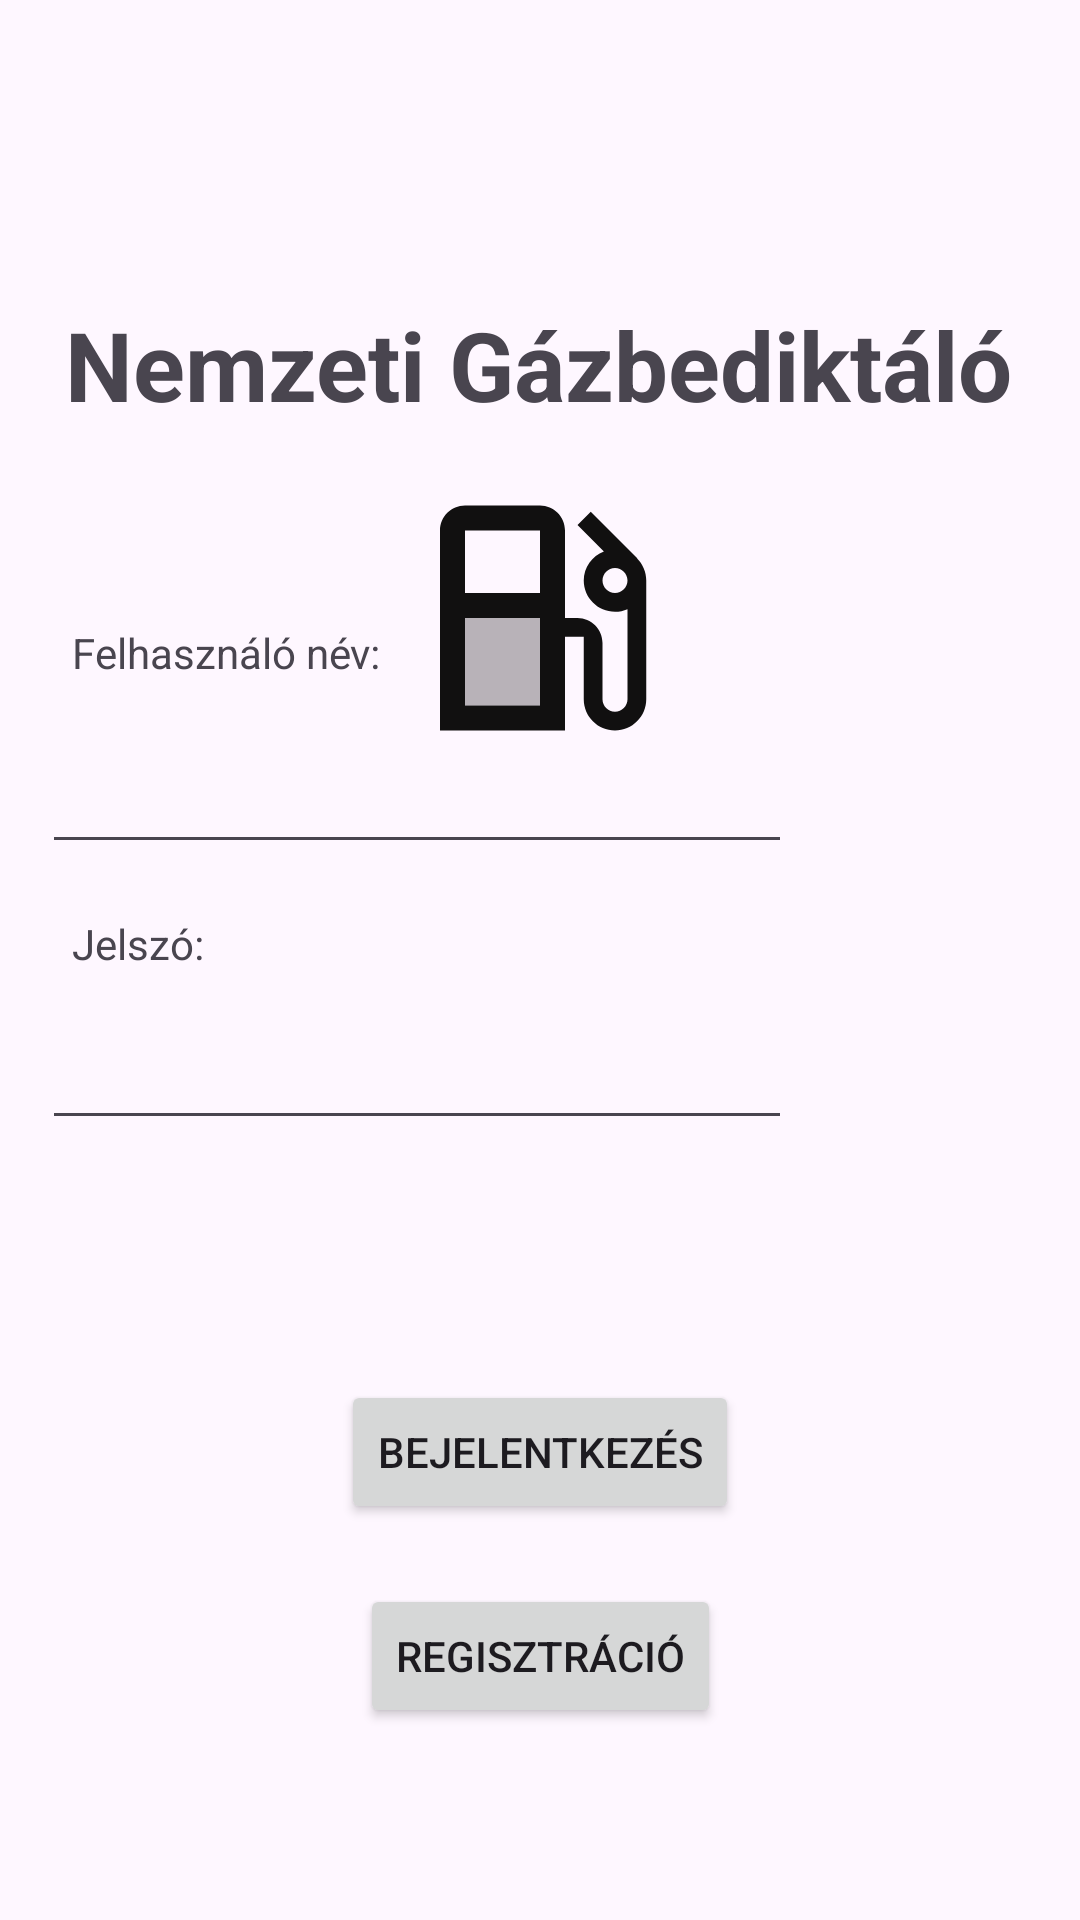

Android layout source for this screen:
<!-- AndroidManifest.xml: application theme Theme.Gas_Meter -->
<!-- res/layout/activity_login.xml -->
<?xml version="1.0" encoding="utf-8"?>
<androidx.constraintlayout.widget.ConstraintLayout xmlns:android="http://schemas.android.com/apk/res/android"
    xmlns:app="http://schemas.android.com/apk/res-auto"
    xmlns:tools="http://schemas.android.com/tools"
    android:layout_width="match_parent"
    android:layout_height="match_parent"
    tools:context=".Activitys.LoginActivity"
   >



<RelativeLayout
        android:id="@+id/image"
        android:layout_width="100dp"
        android:layout_height="100dp"
        android:layout_marginTop="156dp"
        android:background="@drawable/twotone_local_gas_station_24"
        app:flow_verticalAlign="center"
        app:layout_constraintEnd_toEndOf="parent"
        app:layout_constraintStart_toStartOf="parent"
        app:layout_constraintTop_toTopOf="parent" />



    <androidx.appcompat.widget.AppCompatButton
        android:id="@+id/login"
        android:layout_width="wrap_content"
        android:layout_height="wrap_content"
        android:layout_marginBottom="132dp"
        android:text="Bejelentkezés"
        app:flow_verticalAlign="center"
        app:layout_constraintBottom_toBottomOf="parent"
        app:layout_constraintEnd_toEndOf="parent"
        app:layout_constraintStart_toStartOf="parent" />


    <androidx.appcompat.widget.AppCompatButton
        android:id="@+id/register"

        android:layout_width="wrap_content"
        android:layout_height="wrap_content"
        android:layout_marginBottom="64dp"
        android:text="Regisztráció"
        app:flow_verticalAlign="center"
        app:layout_constraintBottom_toBottomOf="parent"
        app:layout_constraintEnd_toEndOf="parent"
        app:layout_constraintStart_toStartOf="parent"
        app:layout_constraintTop_toBottomOf="@+id/login"
        app:layout_constraintVertical_bias="1.0" />

    <TextView
        android:layout_width="wrap_content"
        android:layout_height="wrap_content"
        android:layout_marginStart="24dp"
        android:layout_marginBottom="21dp"
        android:text="Felhasználó név:"
        app:layout_constraintBottom_toTopOf="@+id/username"
        app:layout_constraintStart_toStartOf="parent"
        app:layout_constraintTop_toTopOf="parent"
        app:layout_constraintVertical_bias="1.0" />

    <TextView
        android:layout_width="wrap_content"
        android:layout_height="wrap_content"
        android:layout_marginStart="24dp"

        android:layout_marginBottom="16dp"
        android:text="Jelszó:"
        app:layout_constraintBottom_toTopOf="@+id/password"
        app:layout_constraintStart_toStartOf="parent" />

    <EditText
        android:id="@+id/username"
        android:layout_width="250dp"
        android:inputType="text"
        android:layout_height="40dp"
        android:layout_marginBottom="352dp"
        app:layout_constraintBottom_toBottomOf="parent"
        app:layout_constraintEnd_toEndOf="parent"
        app:layout_constraintHorizontal_bias="0.128"
        app:layout_constraintStart_toStartOf="parent" />

    <EditText
        android:id="@+id/password"
        android:layout_width="250dp"
        android:layout_height="40dp"
        android:layout_marginBottom="260dp"
        android:inputType="textPassword"
        app:layout_constraintBottom_toBottomOf="parent"
        app:layout_constraintEnd_toEndOf="parent"
        app:layout_constraintHorizontal_bias="0.128"
        app:layout_constraintStart_toStartOf="parent" />

    <TextView
        android:layout_width="wrap_content"
        android:layout_height="wrap_content"
        android:layout_marginTop="100dp"
        android:textStyle="bold"
        android:textSize="32dp"
        android:text="Nemzeti Gázbediktáló"
        app:layout_constraintEnd_toEndOf="parent"
        app:layout_constraintHorizontal_bias="0.496"
        app:layout_constraintStart_toStartOf="parent"
        app:layout_constraintTop_toTopOf="parent" />


</androidx.constraintlayout.widget.ConstraintLayout>
<!-- resources referenced by this layout -->
<resources>
  <!-- drawable twotone_local_gas_station_24 (drawable) -->
  <vector android:autoMirrored="true" android:height="24dp"
      android:tint="#111010" android:viewportHeight="24"
      android:viewportWidth="24" android:width="24dp" xmlns:android="http://schemas.android.com/apk/res/android">
      <path android:fillAlpha="0.3"
          android:fillColor="@android:color/white"
          android:pathData="M6,19h6v-7H6z" android:strokeAlpha="0.3"/>
      <path android:fillColor="@android:color/white" android:pathData="M12,3L6,3c-1.1,0 -2,0.9 -2,2v16h10v-7.5h1.5v5c0,1.38 1.12,2.5 2.5,2.5s2.5,-1.12 2.5,-2.5L20.5,9c0,-0.69 -0.28,-1.32 -0.73,-1.77l0.01,-0.01 -3.72,-3.72L15,4.56l2.11,2.11c-0.94,0.36 -1.61,1.26 -1.61,2.33 0,1.38 1.12,2.5 2.5,2.5 0.36,0 0.69,-0.08 1,-0.21v7.21c0,0.55 -0.45,1 -1,1s-1,-0.45 -1,-1L17,14c0,-1.1 -0.9,-2 -2,-2h-1L14,5c0,-1.1 -0.9,-2 -2,-2zM12,13.5L12,19L6,19v-7h6v1.5zM12,10L6,10L6,5h6v5zM18,10c-0.55,0 -1,-0.45 -1,-1s0.45,-1 1,-1 1,0.45 1,1 -0.45,1 -1,1z"/>
  </vector>
  <style name="Theme.Gas_Meter" parent="Base.Theme.Gas_Meter" />
  <style name="Base.Theme.Gas_Meter" parent="Theme.Material3.DayNight.NoActionBar">
          
          
      </style>
</resources>
